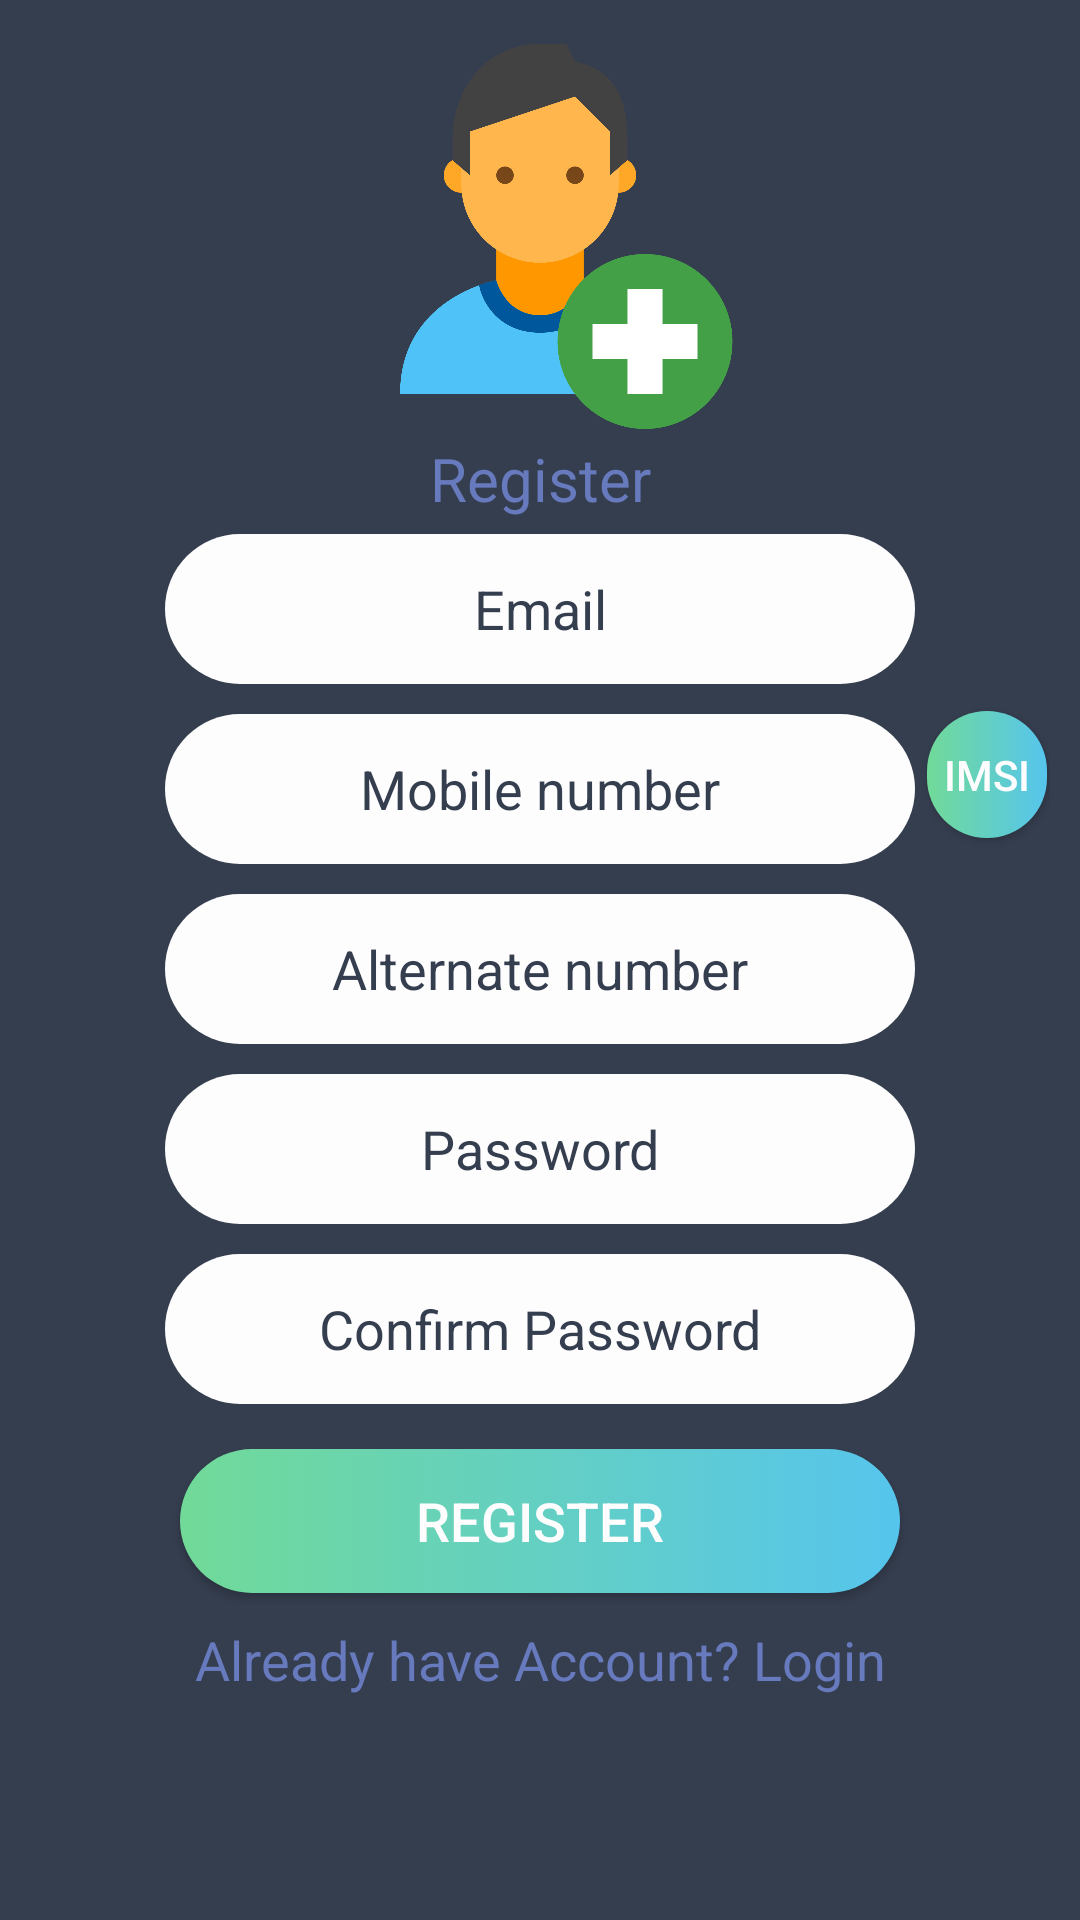

This screen was rendered from an Android layout file. Write that file and the resources it references.
<!-- AndroidManifest.xml: application theme AppTheme -->
<!-- res/layout/activity_register.xml -->
<?xml version="1.0" encoding="utf-8"?>
<RelativeLayout xmlns:android="http://schemas.android.com/apk/res/android"
    xmlns:app="http://schemas.android.com/apk/res-auto"
    xmlns:tools="http://schemas.android.com/tools"
    android:layout_width="match_parent"
    android:layout_height="match_parent"
    android:background="@color/colorPrimary"
    android:gravity="center"
    android:paddingBottom="0dp"
    android:paddingTop="0dp"
    android:paddingLeft="0dp"
    android:paddingRight="0dp"
    android:orientation="vertical"
    tools:context="com.example.kd.ata.Register">
    <LinearLayout
        android:layout_width="match_parent"
        android:layout_height="match_parent"
        android:orientation="vertical"

        android:paddingBottom="0dp"
        android:paddingTop="0dp"
        android:paddingLeft="50dp"
        android:paddingRight="50dp"
        android:layout_centerVertical="true"
        android:layout_centerHorizontal="true"
        tools:ignore="UselessParent"
        android:weightSum="1">

        <ImageView
            android:id="@+id/imageView"
            android:layout_width="140dp"
            android:layout_height="140dp"
            android:layout_gravity="center"
            android:layout_margin="3dp"
            app:srcCompat="@drawable/adduser"
            tools:ignore="ContentDescription" />

        <TextView
            style="@style/textview_style"
            android:id="@+id/textView6"
            android:layout_width="match_parent"
            android:layout_height="wrap_content"
            android:textSize="20sp"
            android:text="@string/register" />

        <EditText
            style="@style/editText_style1"
            android:id="@+id/editText1"
            android:hint="@string/email"
            android:layout_gravity="center"
            android:textColorHint="@color/colorPrimary"
            android:inputType="textEmailAddress"
            android:layout_width="match_parent" />


        <EditText
            android:id="@+id/editText"
            style="@style/editText_style1"
            android:layout_width="match_parent"
            android:hint="@string/mobile_number"
            android:inputType="number"
            android:textColorHint="@color/colorPrimary"/>
        <EditText
            android:id="@+id/editText4"
            style="@style/editText_style1"
            android:layout_width="match_parent"
            android:hint="@string/alternate_number"
            android:inputType="number"
            android:textColorHint="@color/colorPrimary"/>

        <EditText

            android:id="@+id/editText2"
            style="@style/editText_style1"
            android:layout_width="match_parent"
            android:hint="@string/password_register"
            android:inputType="textPassword"
            android:textColorHint="@color/colorPrimary" />

        <EditText
            android:id="@+id/editText3"
            style="@style/editText_style1"
            android:layout_width="match_parent"
            android:layout_gravity="center"
            android:hint="@string/confirm_password"
            android:inputType="textPassword"
            android:textColorHint="@color/colorPrimary" />

        <Button
            android:id="@+id/button"
            style="@style/button_style"
            android:layout_width="match_parent"
            android:onClick="signup"
            android:text="@string/register_button" />

        <TextView
            android:id="@+id/textView2"
            style="@style/textview_style"
            android:text="@string/already_have_account_login"
            android:layout_height="wrap_content" />


    </LinearLayout>
    <LinearLayout
        android:layout_width="match_parent"
        android:layout_height="match_parent"
        android:orientation="vertical"
        android:paddingBottom="100dp"
        android:paddingTop="48dp"
        android:paddingLeft="50dp"
        android:paddingRight="10dp"
        tools:ignore="UselessParent"
        android:weightSum="1"
        android:layout_alignParentTop="true"
        android:layout_alignParentStart="true">

        <Button
            android:id="@+id/imsi"
            style="@style/button_styleimsi"
            android:layout_width="40dp"
            android:layout_height="40dp"
            android:layout_alignParentStart="true"
            android:layout_alignParentTop="true"
            android:layout_marginStart="259dp"
            android:layout_marginTop="189dp"
            android:layout_weight="0.01"
            android:onClick="getimsi"
            android:text="imsi" />
    </LinearLayout>>
</RelativeLayout>
<!-- resources referenced by this layout -->
<resources>
  <color name="colorPrimary">#353E4F</color>
  <!-- drawable adduser: png bitmap (drawable, 21919 bytes) -->
  <string name="already_have_account_login">Already have Account? Login</string>
  <string name="alternate_number">Alternate number</string>
  <string name="confirm_password">Confirm Password</string>
  <string name="email">Email</string>
  <string name="mobile_number">Mobile number</string>
  <string name="password_register">Password</string>
  <string name="register">Register</string>
  <string name="register_button">Register</string>
  <style name="button_style">
          <item name="android:background">@drawable/button_background</item>
          <item name="android:layout_width">match_parent</item>
          <item name="android:layout_margin">10dp</item>
          <item name="android:textColor">#FDFDFE</item>
          <item name="android:textAllCaps">true</item>
          <item name="android:textSize">18sp</item>
          <item name="android:layout_height">wrap_content</item>
      </style>
  <style name="button_styleimsi">
          <item name="android:background">@drawable/button_background</item>
  
          <item name="android:textColor">#FDFDFE</item>
          <item name="android:textAllCaps">true</item>
          <item name="android:textSize">14sp</item>
  
      </style>
  <style name="editText_style1">
          <item name="android:layout_gravity">center</item>
          <item name="android:background">@drawable/edittext_background</item>
          <item name="android:layout_width">match_parent</item>
          <item name="android:layout_height">wrap_content</item>
          <item name="android:layout_margin">5dp</item>
          <item name="android:gravity">center</item>
          <item name="android:constantSize">true</item>
          <item name="android:textSize">18sp</item>
          <item name="android:ems">10</item>
          <item name="android:textColorHint">#687ABE</item>
      </style>
  <style name="textview_style">
          <item name="android:layout_width">match_parent</item>
          <item name="android:layout_height">wrap_content</item>
          <item name="android:textAlignment">center</item>
          <item name="android:textColor">#687ABE</item>
          <item name="android:textSize">18sp</item>
      </style>
  <style name="AppTheme" parent="Theme.AppCompat.Light.NoActionBar">
          
          <item name="colorPrimary">@color/colorPrimary</item>
          <item name="colorPrimaryDark">@color/colorPrimaryDark</item>
          <item name="colorAccent">@color/colorAccent</item>
      </style>
  <!-- drawable button_background (drawable) -->
  <?xml version="1.0" encoding="utf-8"?>
  <selector xmlns:android="http://schemas.android.com/apk/res/android">
      <item>
      <shape android:shape="rectangle">
          <corners android:radius="50dp"></corners>
          <size android:height="35dp"></size>
  
          <gradient android:startColor="#71DA98" android:endColor="#56C5ED"/>
      </shape>
      </item>
  </selector>
  <!-- drawable edittext_background (drawable) -->
  <?xml version="1.0" encoding="utf-8"?>
  <selector xmlns:android="http://schemas.android.com/apk/res/android">
      <item >
          <shape android:shape="rectangle">
              <corners android:radius="50dp"></corners>
              <solid android:color="#FDFDFE"></solid>
              <size android:height="50dp"></size>
              <size android:width="90dp"></size>
          </shape>
  
      </item>
  
  </selector>
  <color name="colorPrimaryDark">#353E4F</color>
  <color name="colorAccent">#ff4081</color>
</resources>
